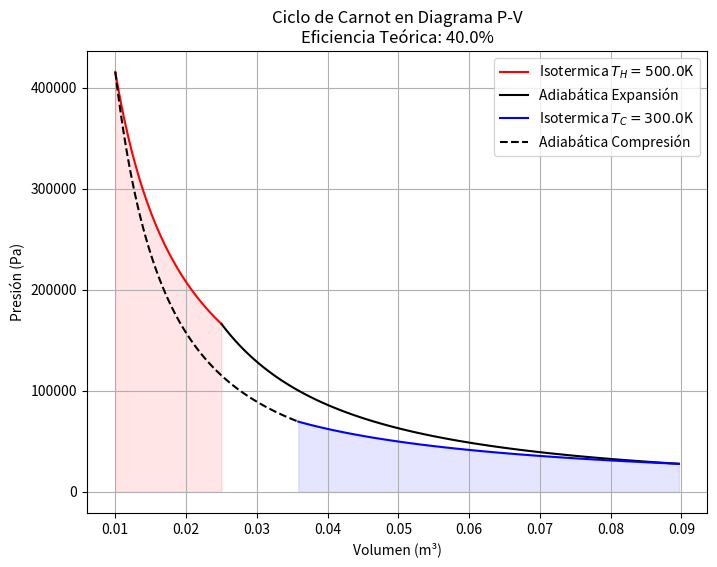

Reproduce this figure in Python.
%matplotlib inline
import numpy as np
import matplotlib.pyplot as plt

# Parámetros del gas y del ciclo
n = 1.0       # moles
R = 8.314     # J/(mol K)
Th = 500.0    # Temperatura del foco caliente (K)
Tc = 300.0    # Temperatura del foco frío (K)
gamma = 1.4   # Gas diatómico

# Volúmenes en los vértices del ciclo
V1 = 0.01     # m^3
V2 = 0.025    # Expansión isotérmica a Th

# Relaciones adiabáticas para encontrar V3 y V4
# T_h * V2^(gamma-1) = T_c * V3^(gamma-1)
V3 = V2 * (Th / Tc)**(1 / (gamma - 1))
V4 = V1 * (Th / Tc)**(1 / (gamma - 1))

def isotherm(V, T): return n * R * T / V
def adiabat(V, C): return C / (V**gamma)

# Constantes adiabáticas
C23 = n * R * Th * V2**(gamma - 1)
C41 = n * R * Tc * V4**(gamma - 1)

V_iso_hot = np.linspace(V1, V2, 100)
V_adia_exp = np.linspace(V2, V3, 100)
V_iso_cold = np.linspace(V4, V3, 100)
V_adia_comp = np.linspace(V1, V4, 100)

P_iso_hot = isotherm(V_iso_hot, Th)
P_adia_exp = adiabat(V_adia_exp, C23)
P_iso_cold = isotherm(V_iso_cold, Tc)
P_adia_comp = adiabat(V_adia_comp, C41)

plt.figure(figsize=(8, 6))
plt.plot(V_iso_hot, P_iso_hot, 'r-', label=f'Isotermica $T_H={Th}$K')
plt.plot(V_adia_exp, P_adia_exp, 'k-', label='Adiabática Expansión')
plt.plot(V_iso_cold, P_iso_cold, 'b-', label=f'Isotermica $T_C={Tc}$K')
plt.plot(V_adia_comp, P_adia_comp, 'k--', label='Adiabática Compresión')

# Área de trabajo
plt.fill_between(V_iso_hot, P_iso_hot, alpha=0.1, color='red')
plt.fill_between(V_iso_cold, P_iso_cold, alpha=0.1, color='blue')

# Eficiencia teórica
eta = 1 - (Tc / Th)

plt.title(f'Ciclo de Carnot en Diagrama P-V\nEficiencia Teórica: {eta*100:.1f}%')
plt.xlabel('Volumen (m³)')
plt.ylabel('Presión (Pa)')
plt.legend()
plt.grid(True)
plt.show()
